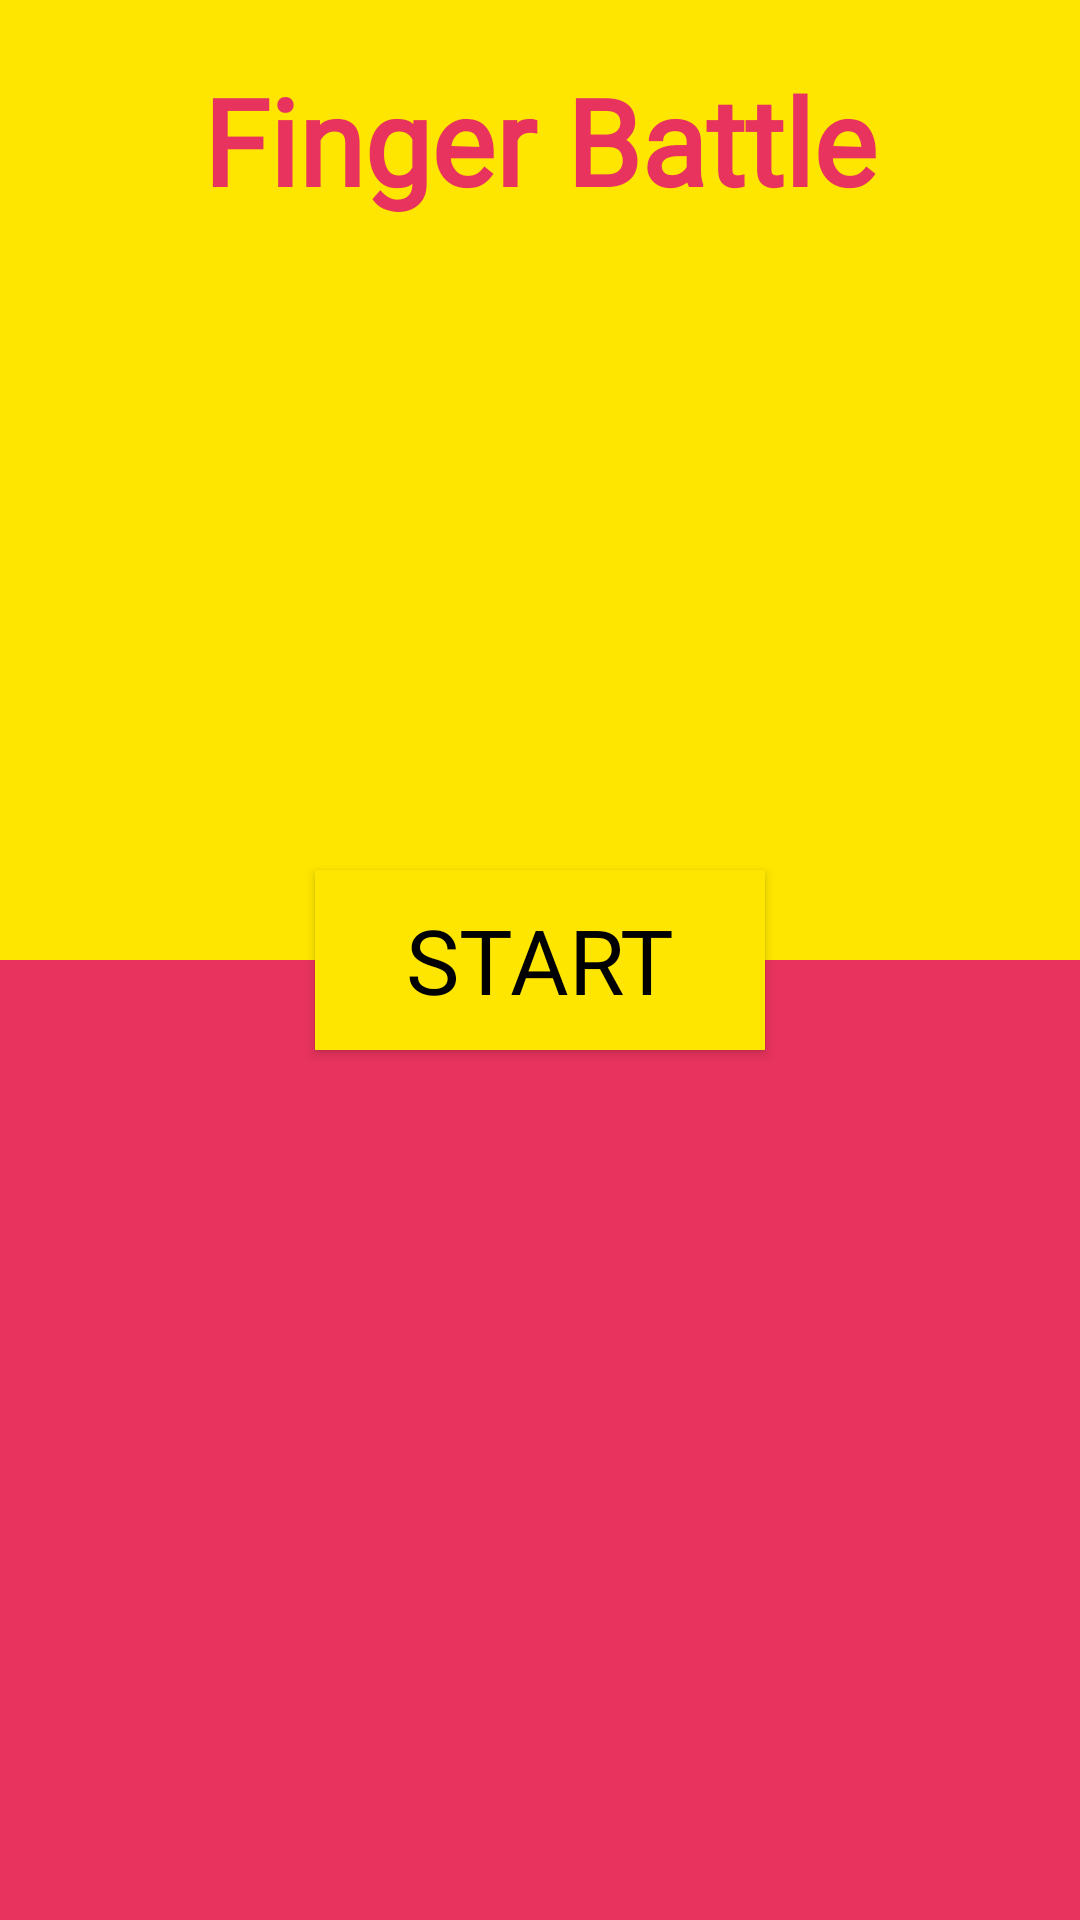

The Android layout XML behind this screen, and the referenced resources:
<!-- AndroidManifest.xml: application theme Theme.CYBELEMINIGAMES -->
<!-- res/layout/activity_finger_battle.xml -->
<?xml version="1.0" encoding="utf-8"?>
<androidx.constraintlayout.widget.ConstraintLayout xmlns:android="http://schemas.android.com/apk/res/android"
    xmlns:app="http://schemas.android.com/apk/res-auto"
    xmlns:tools="http://schemas.android.com/tools"
    android:layout_width="match_parent"
    android:layout_height="match_parent"
    tools:context=".fingerbattle.FingerBattle">

    <LinearLayout
        android:layout_width="match_parent"
        android:layout_height="match_parent"
        android:orientation="vertical">

        <View
            android:id="@+id/fingerPlayer1"
            android:layout_width="wrap_content"
            android:layout_height="0dp"
            android:layout_weight="1"
            android:background="@color/yellow"/>

        <View
            android:id="@+id/fingerPlayer2"
            android:layout_width="wrap_content"
            android:layout_height="0dp"
            android:layout_weight="1"
            android:background="@color/redpink"/>
    </LinearLayout>


    <TextView
        android:id="@+id/fingerTitle"
        android:layout_width="wrap_content"
        android:layout_height="wrap_content"
        android:text="Finger Battle"
        android:textSize="40sp"
        android:textStyle="bold"
        android:fontFamily="@font/staat"
        android:textColor="@color/redpink"
        android:layout_marginTop="20dp"
        app:layout_constraintLeft_toLeftOf="parent"
        app:layout_constraintRight_toRightOf="parent"
        app:layout_constraintTop_toTopOf="parent"/>

    <Button
        android:id="@+id/fingerButton"
        android:layout_width="150dp"
        android:layout_height="60dp"
        android:background="@color/yellow"

        android:text="START"
        android:fontFamily="@font/staat"
        android:textColor="@color/black"
        android:textSize="30sp"

        app:layout_constraintLeft_toLeftOf="parent"
        app:layout_constraintRight_toRightOf="parent"
        app:layout_constraintBottom_toBottomOf="parent"
        app:layout_constraintTop_toTopOf="parent"

        android:onClick="fingerStart"
        />



</androidx.constraintlayout.widget.ConstraintLayout>
<!-- resources referenced by this layout -->
<resources>
  <color name="black">#FF000000</color>
  <color name="redpink">#FFE7335D</color>
  <color name="yellow">#FFFFE600</color>
  <style name="Theme.CYBELEMINIGAMES" parent="Theme.AppCompat.DayNight.NoActionBar">
          
          <item name="colorPrimary">@color/purple_500</item>
          <item name="colorPrimaryVariant">@color/purple_700</item>
          <item name="colorOnPrimary">@color/white</item>
          
          <item name="colorSecondary">@color/teal_200</item>
          <item name="colorSecondaryVariant">@color/teal_700</item>
          <item name="colorOnSecondary">@color/black</item>
          
          <item name="android:statusBarColor" tools:targetApi="l">?attr/colorPrimaryVariant</item>
          
      </style>
  <color name="purple_500">#FF6200EE</color>
  <color name="purple_700">#FF3700B3</color>
  <color name="white">#FFFFFFFF</color>
  <color name="teal_200">#FF03DAC5</color>
  <color name="teal_700">#FF018786</color>
</resources>
